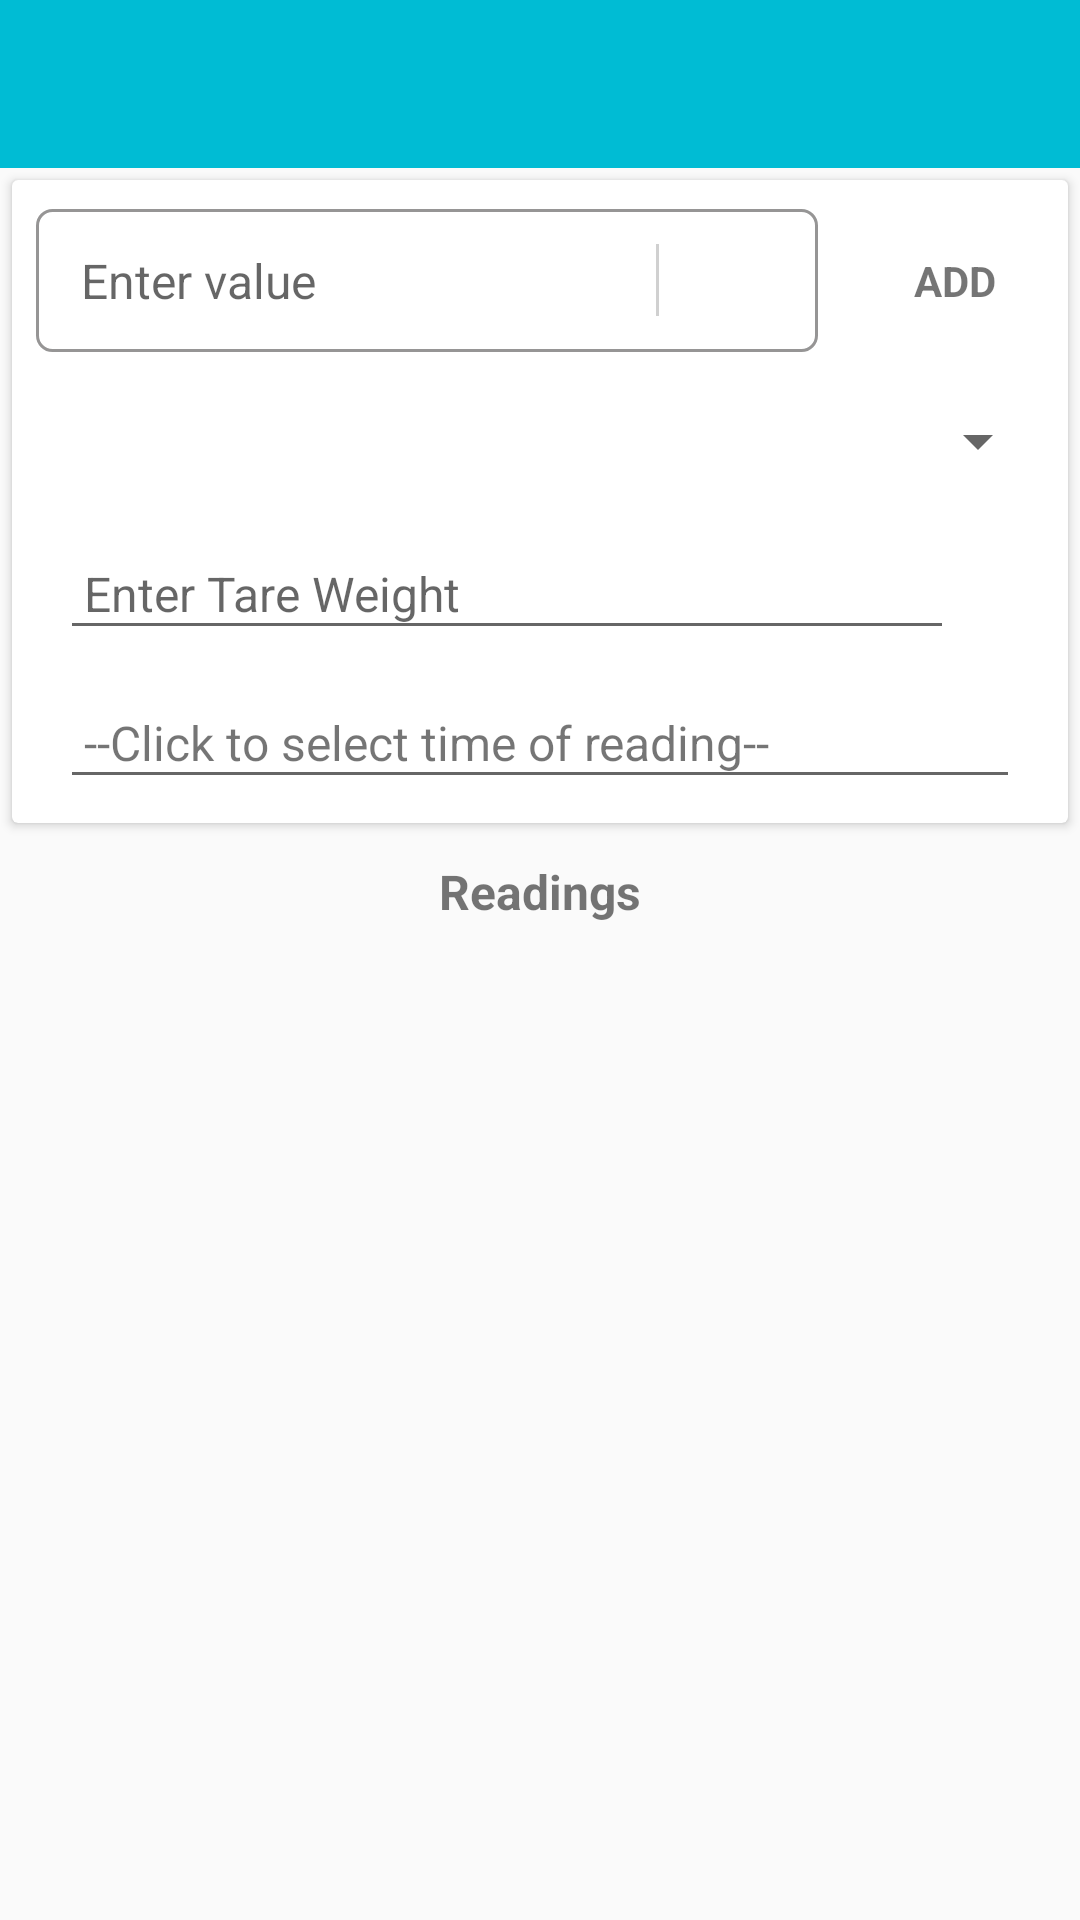

Reconstruct the res/layout file that produces this screen, plus the resources it refers to.
<!-- AndroidManifest.xml: application theme AppTheme -->
<!-- res/layout/activity_input_form.xml -->
<?xml version="1.0" encoding="utf-8"?>
<LinearLayout xmlns:android="http://schemas.android.com/apk/res/android"
    android:id="@+id/parentLayout"
    android:layout_width="match_parent"
    android:layout_height="match_parent"
    android:orientation="vertical">

    <include
        android:id="@+id/toolbar_Layout"
        layout="@layout/toolbar" />

    <android.support.v4.widget.NestedScrollView
        android:layout_width="match_parent"
        android:layout_height="match_parent">

        <LinearLayout
            android:layout_width="match_parent"
            android:layout_height="wrap_content"
            android:orientation="vertical">

            <android.support.v7.widget.CardView
                android:layout_width="match_parent"
                android:layout_height="wrap_content"
                android:layout_margin="4dp"
                android:background="@drawable/card_bg">

                <LinearLayout
                    android:layout_width="match_parent"
                    android:layout_height="wrap_content"
                    android:orientation="vertical">

                    <RelativeLayout
                        android:layout_width="match_parent"
                        android:layout_height="wrap_content"
                        android:layout_gravity="center_vertical"
                        android:padding="8dp">

                        <RelativeLayout
                            android:id="@+id/readingLayout"
                            android:layout_width="match_parent"
                            android:layout_height="wrap_content"
                            android:layout_centerVertical="true"
                            android:layout_toStartOf="@+id/submit"
                            android:background="@drawable/rectangular_round_border_transparent"
                            android:orientation="horizontal">

                            <EditText
                                android:id="@+id/reading"
                                android:layout_width="match_parent"
                                android:layout_height="wrap_content"
                                android:layout_centerVertical="true"
                                android:layout_marginEnd="16dp"
                                android:layout_marginStart="2dp"
                                android:layout_toStartOf="@+id/photoLayout"
                                android:background="@android:color/transparent"
                                android:cursorVisible="false"
                                android:hint="Enter value"
                                android:imeOptions="actionDone"
                                android:inputType="numberDecimal"
                                android:padding="8dp"
                                android:text=""
                                android:textSize="16sp" />

                            <LinearLayout
                                android:id="@+id/photoLayout"
                                android:layout_width="wrap_content"
                                android:layout_height="wrap_content"
                                android:layout_alignParentEnd="true"
                                android:layout_centerVertical="true"
                                android:orientation="horizontal">

                                <TextView
                                    android:id="@+id/unit"
                                    android:layout_width="wrap_content"
                                    android:layout_height="wrap_content"
                                    android:layout_gravity="center_vertical"
                                    android:layout_marginEnd="16dp"
                                    android:text=""
                                    android:textSize="16sp" />

                                <View
                                    android:id="@+id/middleSeparator"
                                    android:layout_width="1dp"
                                    android:layout_height="24dp"
                                    android:layout_gravity="center_vertical"
                                    android:background="@color/bw_color_light_gray" />


                                <ImageView
                                    android:id="@+id/photo"
                                    android:layout_width="32dp"
                                    android:layout_height="32dp"
                                    android:layout_gravity="center_vertical"
                                    android:layout_marginEnd="8dp"
                                    android:layout_marginStart="8dp"
                                    android:alpha="0.4"
                                    android:src="@drawable/ic_camera_alt_black_48dp" />

                            </LinearLayout>

                        </RelativeLayout>

                        <TextView
                            android:id="@+id/submit"
                            android:layout_width="wrap_content"
                            android:layout_height="wrap_content"
                            android:layout_alignParentEnd="true"
                            android:layout_centerVertical="true"
                            android:layout_marginStart="16dp"
                            android:gravity="center_vertical|end"
                            android:padding="16dp"
                            android:text="@string/add"
                            android:textSize="14sp"
                            android:textStyle="bold" />

                    </RelativeLayout>

                    <Spinner
                        android:id="@+id/tare_weight_spinner"
                        android:layout_width="match_parent"
                        android:layout_height="40dp"
                        android:layout_marginBottom="8dp"
                        android:layout_marginEnd="6dp"
                        android:layout_marginStart="8dp"
                        android:padding="8dp"
                        android:visibility="visible" />

                    <RelativeLayout
                        android:id="@+id/custom_tare_weight_layout"
                        android:layout_width="match_parent"
                        android:layout_height="wrap_content"
                        android:visibility="visible">

                        <EditText
                            android:id="@+id/tare_weight_edittext"
                            android:layout_width="match_parent"
                            android:layout_height="wrap_content"
                            android:layout_centerVertical="true"
                            android:layout_marginBottom="8dp"
                            android:layout_marginEnd="6dp"
                            android:layout_marginStart="16dp"
                            android:layout_toStartOf="@+id/tare_weight_unit"
                            android:hint="@string/enter_tare_weight"
                            android:inputType="numberDecimal"
                            android:padding="8dp"
                            android:textSize="16sp" />

                        <TextView
                            android:id="@+id/tare_weight_unit"
                            android:layout_width="wrap_content"
                            android:layout_height="wrap_content"
                            android:layout_alignParentEnd="true"
                            android:layout_centerVertical="true"
                            android:layout_marginBottom="8dp"
                            android:layout_marginEnd="16dp"
                            android:padding="8dp"
                            android:textSize="16sp" />

                    </RelativeLayout>

                    <TextView
                        android:id="@+id/time_old"
                        android:layout_width="match_parent"
                        android:layout_height="wrap_content"
                        android:layout_marginTop="8dp"
                        android:layout_marginBottom="8dp"
                        android:padding="8dp"
                        android:textSize="16sp"
                        android:background="?attr/editTextBackground"
                        android:text="@string/old_time_text"
                        android:layout_marginStart="16dp"
                        android:layout_marginEnd="16dp" />

                </LinearLayout>
            </android.support.v7.widget.CardView>

            <LinearLayout
                android:id="@+id/readingsLayout"
                android:layout_width="match_parent"
                android:layout_height="match_parent"
                android:orientation="vertical">

                <TextView
                    android:id="@+id/title_list"
                    android:layout_width="match_parent"
                    android:layout_height="wrap_content"
                    android:gravity="center"
                    android:padding="8dp"
                    android:text="Readings"
                    android:textSize="16sp"
                    android:textStyle="bold"
                    android:visibility="visible" />

                <android.support.v7.widget.RecyclerView
                    android:id="@+id/readingList"
                    android:layout_width="match_parent"
                    android:layout_height="match_parent"
                    android:layout_marginTop="4dp" />

            </LinearLayout>

        </LinearLayout>

    </android.support.v4.widget.NestedScrollView>

</LinearLayout>
<!-- res/layout/toolbar.xml (included above) -->
<?xml version="1.0" encoding="utf-8"?>
<android.support.design.widget.AppBarLayout xmlns:android="http://schemas.android.com/apk/res/android"
    xmlns:app="http://schemas.android.com/apk/res-auto"
    android:layout_width="match_parent"
    android:layout_height="wrap_content"
    android:orientation="vertical"
    android:theme="@style/AppTheme.AppBarOverlay">

    <android.support.v7.widget.Toolbar
        android:id="@+id/toolbar"
        android:layout_width="match_parent"
        android:layout_height="?attr/actionBarSize"
        android:background="?attr/colorPrimary"
        app:popupTheme="@style/AppTheme.PopupOverlay" />

</android.support.design.widget.AppBarLayout>
<!-- resources referenced by this layout -->
<resources>
  <color name="bw_color_light_gray">#d0d0d0</color>
  <!-- drawable rectangular_round_border_transparent (drawable) -->
  <?xml version="1.0" encoding="UTF-8"?>
  <shape xmlns:android="http://schemas.android.com/apk/res/android"
      android:shape="rectangle">
      <solid android:color="@color/bw_color_white" />
      <stroke
          android:width="1dp"
          android:color="@color/bw_color_dark_gray" />
      <padding
          android:bottom="5dp"
          android:left="5dp"
          android:right="5dp"
          android:top="5dp" />
  
      <corners android:radius="5dp"/>
  
  </shape>
  <string name="add">ADD</string>
  <string name="enter_tare_weight">Enter Tare Weight</string>
  <string name="old_time_text">--Click to select time of reading--</string>
  <style name="AppTheme.AppBarOverlay" parent="ThemeOverlay.AppCompat.Dark.ActionBar" />
  <style name="AppTheme.PopupOverlay" parent="ThemeOverlay.AppCompat.Light" />
  <style name="AppTheme" parent="Theme.AppCompat.Light.DarkActionBar">
          
          <item name="colorPrimary">@color/colorPrimary</item>
          <item name="colorPrimaryDark">@color/colorPrimaryDark</item>
          <item name="colorAccent">@color/colorAccent</item>
      </style>
  <color name="bw_color_white">#FFFFFF</color>
  <color name="bw_color_dark_gray">#969595</color>
  <color name="colorPrimary">@color/primary</color>
  <color name="colorPrimaryDark">@color/primary_dark</color>
  <color name="colorAccent">@color/accent</color>
  <color name="primary">#607D8B</color>
  <color name="primary_dark">#455A64</color>
  <color name="accent">#FF5252</color>
</resources>
